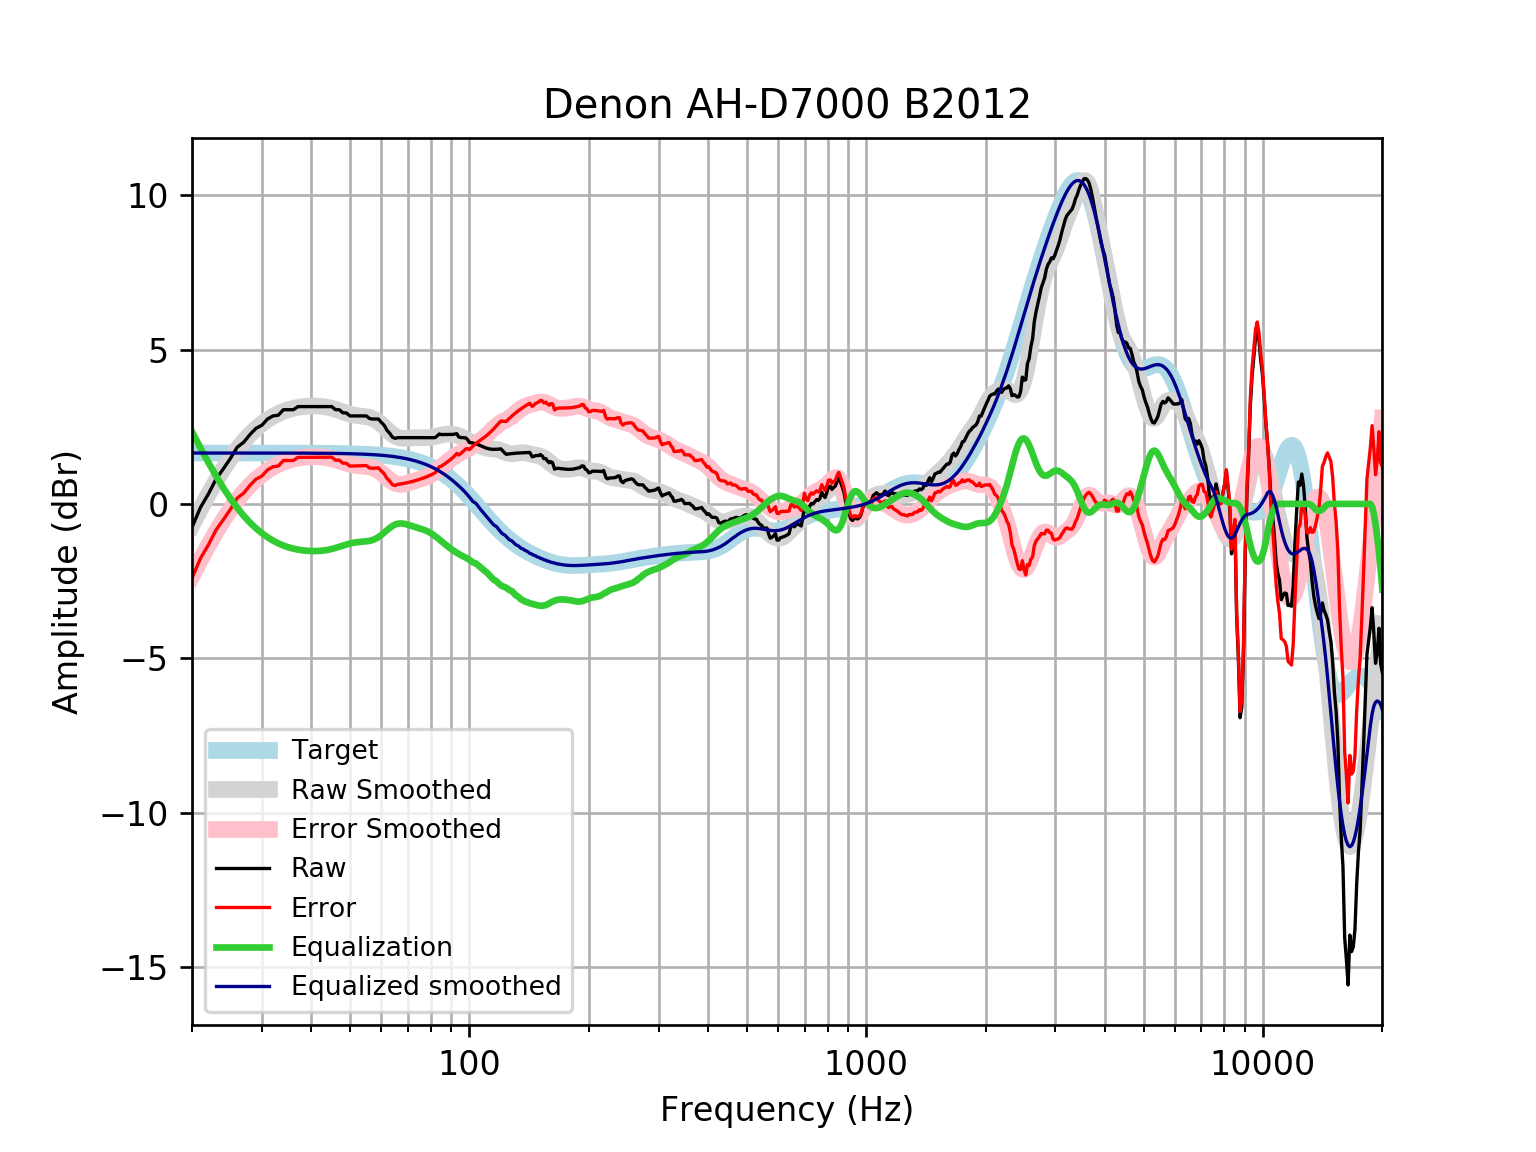

Values plotted in this chart, from the file beside it:
frequency, raw, error, smoothed, error_smoothed, equalization, equalized_raw, equalized_smoothed, target
20, -0.7576, -2.405, -0.6946, -2.342, 2.342, 1.585, 1.648, 1.648
21, -0.1188, -1.767, -0.1704, -1.818, 1.818, 1.699, 1.648, 1.648
22, 0.3223, -1.326, 0.3092, -1.339, 1.339, 1.661, 1.648, 1.648
23, 0.8068, -0.8409, 0.7441, -0.9037, 0.9037, 1.711, 1.648, 1.648
24, 1.14, -0.5077, 1.134, -0.5134, 0.5134, 1.653, 1.648, 1.648
25, 1.475, -0.1728, 1.478, -0.1701, 0.1701, 1.645, 1.648, 1.648
26, 1.836, 0.1881, 1.777, 0.1289, -0.1289, 1.707, 1.648, 1.648
27, 1.998, 0.3502, 2.034, 0.3862, -0.3862, 1.612, 1.648, 1.648
28, 2.248, 0.6004, 2.253, 0.6056, -0.6056, 1.642, 1.647, 1.647
29, 2.447, 0.8002, 2.439, 0.7917, -0.7917, 1.656, 1.647, 1.647
30, 2.548, 0.9009, 2.596, 0.9486, -0.9486, 1.599, 1.647, 1.647
31, 2.749, 1.102, 2.727, 1.08, -1.08, 1.669, 1.647, 1.647
32, 2.85, 1.203, 2.836, 1.189, -1.189, 1.661, 1.647, 1.647
33, 2.873, 1.226, 2.925, 1.279, -1.279, 1.594, 1.647, 1.647
34, 3.051, 1.405, 2.997, 1.35, -1.35, 1.701, 1.646, 1.646
35, 3.051, 1.405, 3.053, 1.407, -1.407, 1.644, 1.646, 1.646
36, 3.051, 1.405, 3.095, 1.45, -1.45, 1.601, 1.645, 1.645
37, 3.151, 1.507, 3.126, 1.481, -1.481, 1.67, 1.645, 1.645
38, 3.151, 1.507, 3.148, 1.504, -1.504, 1.648, 1.644, 1.644
39, 3.151, 1.508, 3.162, 1.518, -1.518, 1.633, 1.644, 1.644
40, 3.151, 1.509, 3.169, 1.526, -1.526, 1.626, 1.643, 1.643
41, 3.151, 1.509, 3.169, 1.527, -1.527, 1.624, 1.642, 1.642
42, 3.151, 1.51, 3.163, 1.522, -1.522, 1.63, 1.641, 1.641
43, 3.151, 1.512, 3.149, 1.509, -1.509, 1.643, 1.64, 1.64
44, 3.151, 1.513, 3.127, 1.488, -1.488, 1.663, 1.639, 1.639
45, 3.151, 1.514, 3.097, 1.46, -1.46, 1.691, 1.637, 1.637
46, 3.051, 1.416, 3.062, 1.426, -1.426, 1.625, 1.635, 1.635
47, 3.051, 1.417, 3.022, 1.388, -1.388, 1.663, 1.634, 1.633
48, 2.95, 1.319, 2.981, 1.349, -1.349, 1.601, 1.631, 1.631
49, 2.945, 1.317, 2.942, 1.313, -1.313, 1.632, 1.629, 1.629
50, 2.85, 1.224, 2.909, 1.282, -1.282, 1.567, 1.626, 1.626
51, 2.85, 1.227, 2.882, 1.259, -1.259, 1.591, 1.623, 1.623
52, 2.85, 1.23, 2.862, 1.242, -1.242, 1.607, 1.62, 1.62
53, 2.85, 1.234, 2.848, 1.232, -1.232, 1.618, 1.616, 1.616
54, 2.85, 1.238, 2.836, 1.224, -1.224, 1.626, 1.612, 1.612
55, 2.85, 1.243, 2.822, 1.215, -1.215, 1.635, 1.607, 1.607
56, 2.767, 1.165, 2.801, 1.199, -1.199, 1.568, 1.602, 1.602
57, 2.749, 1.153, 2.768, 1.172, -1.172, 1.577, 1.596, 1.596
58, 2.749, 1.159, 2.721, 1.131, -1.131, 1.618, 1.59, 1.59
59, 2.749, 1.166, 2.659, 1.075, -1.075, 1.674, 1.583, 1.583
60, 2.642, 1.066, 2.583, 1.007, -1.007, 1.635, 1.576, 1.576
61, 2.547, 0.9788, 2.497, 0.9297, -0.9297, 1.617, 1.568, 1.568
62, 2.382, 0.8237, 2.41, 0.8507, -0.8507, 1.532, 1.559, 1.559
63, 2.287, 0.7382, 2.326, 0.777, -0.777, 1.51, 1.549, 1.549
64, 2.16, 0.6217, 2.253, 0.7149, -0.7149, 1.445, 1.538, 1.538
65, 2.122, 0.5955, 2.196, 0.6692, -0.6692, 1.453, 1.527, 1.527
66, 2.146, 0.6313, 2.156, 0.6418, -0.6418, 1.504, 1.514, 1.514
67, 2.146, 0.6448, 2.133, 0.6323, -0.6323, 1.513, 1.501, 1.501
68, 2.146, 0.6594, 2.124, 0.6375, -0.6375, 1.508, 1.486, 1.486
69, 2.146, 0.6751, 2.124, 0.6534, -0.6534, 1.492, 1.471, 1.471
70, 2.146, 0.692, 2.129, 0.6756, -0.6756, 1.47, 1.454, 1.454
71, 2.146, 0.7102, 2.136, 0.7004, -0.7004, 1.445, 1.436, 1.436
72, 2.146, 0.7297, 2.141, 0.7253, -0.7253, 1.42, 1.416, 1.416
73, 2.146, 0.7505, 2.144, 0.7492, -0.7492, 1.397, 1.395, 1.395
74, 2.146, 0.7728, 2.145, 0.772, -0.772, 1.374, 1.373, 1.373
75, 2.146, 0.7965, 2.144, 0.7947, -0.7947, 1.351, 1.349, 1.349
76, 2.146, 0.8217, 2.142, 0.8183, -0.8183, 1.327, 1.324, 1.324
77, 2.146, 0.8485, 2.142, 0.8445, -0.8445, 1.301, 1.297, 1.297
78, 2.146, 0.8769, 2.143, 0.8745, -0.8745, 1.271, 1.269, 1.269
79, 2.146, 0.9068, 2.148, 0.9093, -0.9093, 1.236, 1.239, 1.239
... 553 more rows
